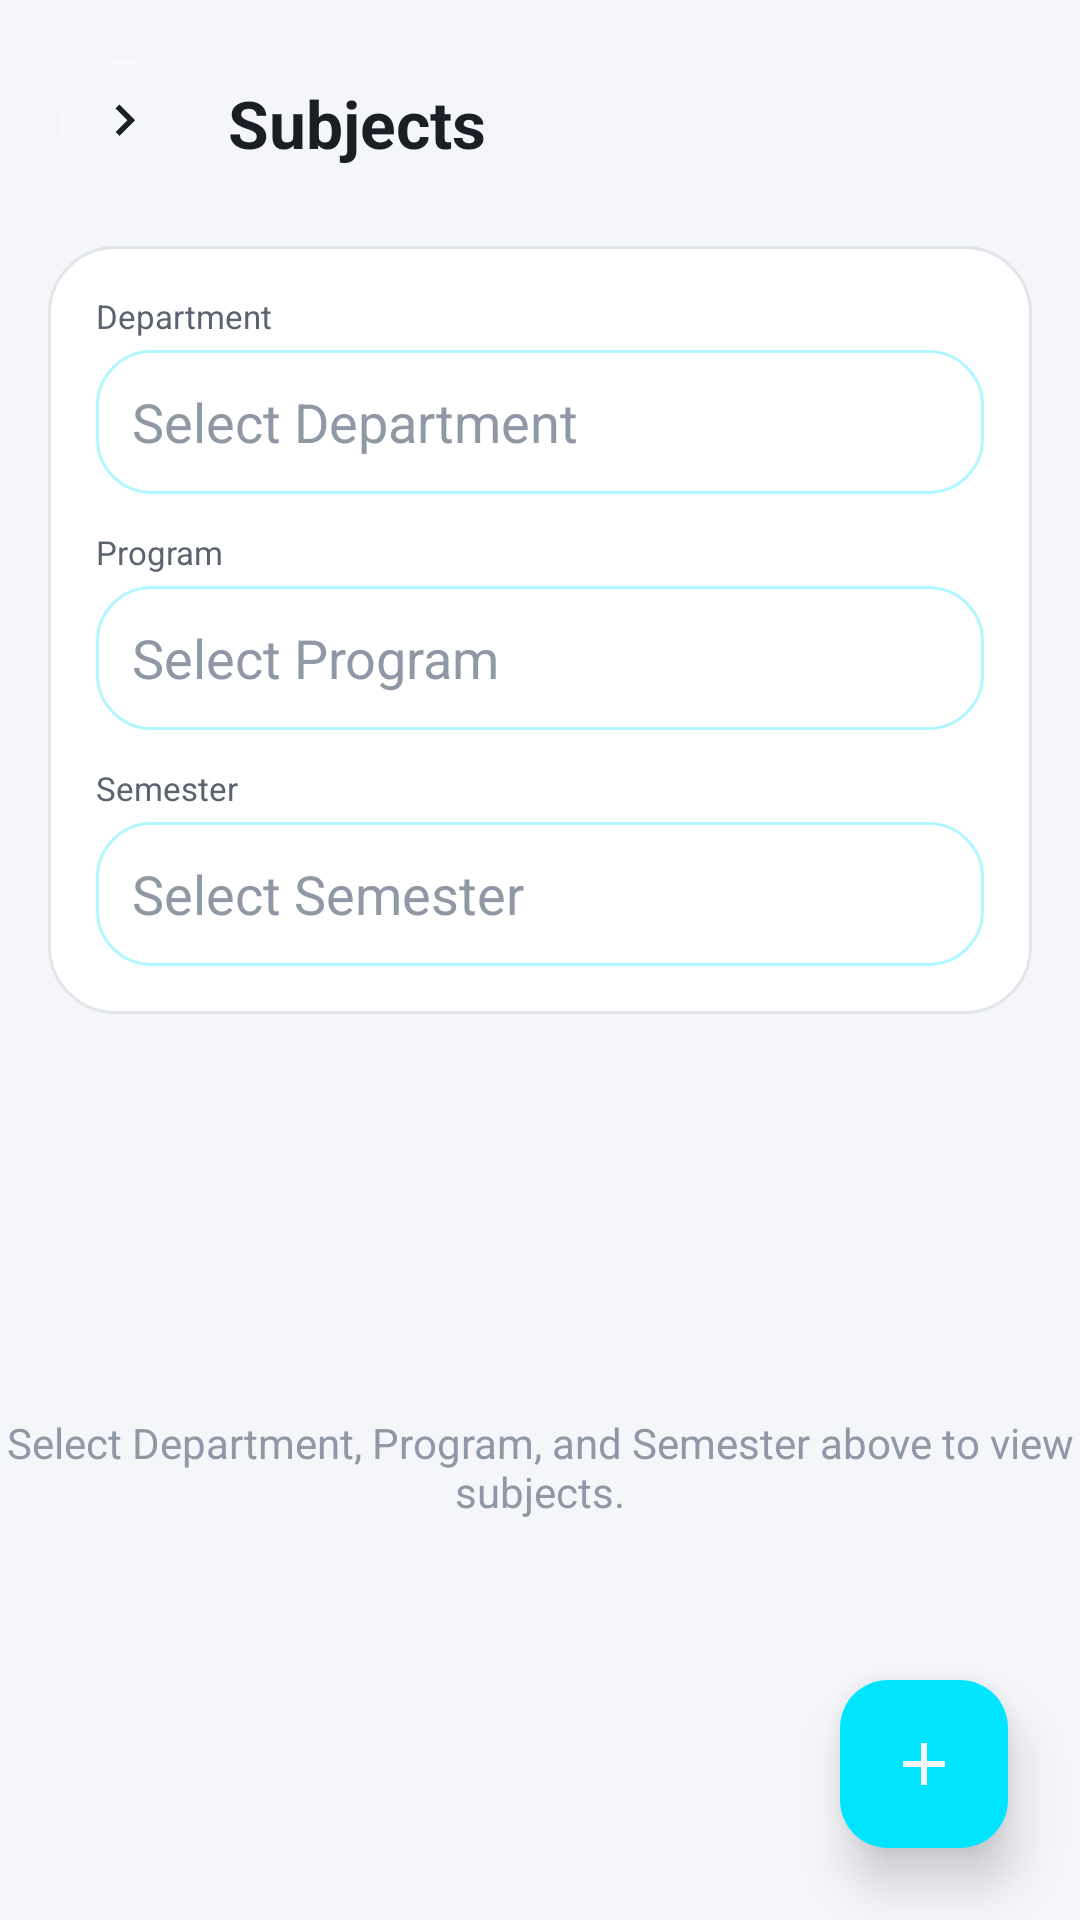

Layout XML and referenced resources for this Android screen:
<!-- AndroidManifest.xml: application theme Theme.QRCodeAttendance -->
<!-- res/layout/activity_subject_management.xml -->
<?xml version="1.0" encoding="utf-8"?>
<androidx.constraintlayout.widget.ConstraintLayout xmlns:android="http://schemas.android.com/apk/res/android"
    xmlns:app="http://schemas.android.com/apk/res-auto"
    android:layout_width="match_parent"
    android:layout_height="match_parent"
    android:background="@color/backgroundColor">

    
    <LinearLayout
        android:id="@+id/headerContainer"
        android:layout_width="match_parent"
        android:layout_height="wrap_content"
        android:orientation="horizontal"
        android:gravity="center_vertical"
        android:padding="20dp"
        app:layout_constraintTop_toTopOf="parent"
        app:layout_constraintStart_toStartOf="parent"
        app:layout_constraintEnd_toEndOf="parent">

        <ImageView
            android:id="@+id/btnBackHeader"
            android:layout_width="42dp"
            android:layout_height="42dp"
            android:padding="10dp"
            android:background="@drawable/bg_icon_circle_glass"
            android:src="@drawable/ic_arrow"
            app:tint="@color/textPrimary" />

        <TextView
            android:layout_width="0dp"
            android:layout_height="wrap_content"
            android:layout_weight="1"
            android:layout_marginStart="14dp"
            android:text="Subjects"
            android:textColor="@color/textPrimary"
            android:textSize="22sp"
            android:textStyle="bold" />

    </LinearLayout>

    
    <com.google.android.material.card.MaterialCardView
        android:id="@+id/filterCard"
        android:layout_width="match_parent"
        android:layout_height="wrap_content"
        android:layout_marginHorizontal="16dp"
        app:cardBackgroundColor="@android:color/transparent"
        app:cardCornerRadius="20dp"
        app:cardElevation="0dp"
        app:strokeWidth="0dp"
        app:layout_constraintTop_toBottomOf="@id/headerContainer"
        app:layout_constraintStart_toStartOf="parent"
        app:layout_constraintEnd_toEndOf="parent">

        <LinearLayout
            android:layout_width="match_parent"
            android:layout_height="wrap_content"
            android:orientation="vertical"
            android:background="@drawable/bg_glass_card"
            android:padding="16dp">

            <TextView
                android:layout_width="wrap_content"
                android:layout_height="wrap_content"
                android:text="Department"
                android:textColor="@color/textSecondary"
                android:textSize="11sp"
                android:layout_marginBottom="4dp" />

            <AutoCompleteTextView
                android:id="@+id/etFilterDepartment"
                android:layout_width="match_parent"
                android:layout_height="48dp"
                android:hint="Select Department"
                android:inputType="none"
                android:textColor="@color/textPrimary"
                android:textColorHint="@color/textTertiary"
                android:background="@drawable/bg_search_glass"
                android:padding="12dp"
                android:layout_marginBottom="12dp" />

            <TextView
                android:layout_width="wrap_content"
                android:layout_height="wrap_content"
                android:text="Program"
                android:textColor="@color/textSecondary"
                android:textSize="11sp"
                android:layout_marginBottom="4dp" />

            <AutoCompleteTextView
                android:id="@+id/etFilterProgram"
                android:layout_width="match_parent"
                android:layout_height="48dp"
                android:hint="Select Program"
                android:textColor="@color/textPrimary"
                android:textColorHint="@color/textTertiary"
                android:background="@drawable/bg_search_glass"
                android:padding="12dp"
                android:layout_marginBottom="12dp" />

            <TextView
                android:layout_width="wrap_content"
                android:layout_height="wrap_content"
                android:text="Semester"
                android:textColor="@color/textSecondary"
                android:textSize="11sp"
                android:layout_marginBottom="4dp" />

            <AutoCompleteTextView
                android:id="@+id/etFilterSemester"
                android:layout_width="match_parent"
                android:layout_height="48dp"
                android:hint="Select Semester"
                android:inputType="none"
                android:textColor="@color/textPrimary"
                android:textColorHint="@color/textTertiary"
                android:background="@drawable/bg_search_glass"
                android:padding="12dp" />

        </LinearLayout>

    </com.google.android.material.card.MaterialCardView>

    
    <TextView
        android:id="@+id/tvEmptyState"
        android:layout_width="wrap_content"
        android:layout_height="wrap_content"
        android:layout_marginHorizontal="32dp"
        android:text="Select Department, Program, and Semester above to view subjects."
        android:textColor="@color/textTertiary"
        android:textSize="14sp"
        android:gravity="center"
        android:visibility="visible"
        app:layout_constraintTop_toBottomOf="@id/filterCard"
        app:layout_constraintBottom_toBottomOf="parent"
        app:layout_constraintStart_toStartOf="parent"
        app:layout_constraintEnd_toEndOf="parent" />

    
    <androidx.recyclerview.widget.RecyclerView
        android:id="@+id/recyclerSubjects"
        android:layout_width="0dp"
        android:layout_height="0dp"
        android:layout_marginTop="8dp"
        android:clipToPadding="false"
        android:paddingBottom="90dp"
        app:layout_constraintTop_toBottomOf="@id/filterCard"
        app:layout_constraintBottom_toBottomOf="parent"
        app:layout_constraintStart_toStartOf="parent"
        app:layout_constraintEnd_toEndOf="parent" />

    <ProgressBar
        android:id="@+id/progressBar"
        android:layout_width="wrap_content"
        android:layout_height="wrap_content"
        android:indeterminateTint="@color/colorPrimary"
        android:visibility="gone"
        app:layout_constraintTop_toBottomOf="@id/filterCard"
        app:layout_constraintBottom_toBottomOf="parent"
        app:layout_constraintStart_toStartOf="parent"
        app:layout_constraintEnd_toEndOf="parent" />

    
    <com.google.android.material.floatingactionbutton.FloatingActionButton
        android:id="@+id/fabAddSubject"
        android:layout_width="wrap_content"
        android:layout_height="wrap_content"
        android:layout_margin="24dp"
        android:src="@drawable/ic_add"
        app:tint="@color/backgroundColor"
        app:backgroundTint="@color/colorPrimary"
        app:elevation="10dp"
        app:layout_constraintBottom_toBottomOf="parent"
        app:layout_constraintEnd_toEndOf="parent" />

</androidx.constraintlayout.widget.ConstraintLayout>
<!-- resources referenced by this layout -->
<resources>
  <color name="backgroundColor">#F4F6F9</color>
  <color name="colorPrimary">#00E5FF</color>
  <color name="textPrimary">#1B1E24</color>
  <color name="textSecondary">#5B6270</color>
  <color name="textTertiary">#9198A5</color>
  <!-- drawable bg_glass_card (drawable) -->
  <?xml version="1.0" encoding="utf-8"?>
  <shape xmlns:android="http://schemas.android.com/apk/res/android"
      android:shape="rectangle">
  
      <solid android:color="@color/surfaceGlass"/>
      <corners android:radius="22dp"/>
      <stroke
          android:width="1dp"
          android:color="@color/glassStroke"/>
  
  </shape>
  <!-- drawable bg_icon_circle_glass (drawable) -->
  <?xml version="1.0" encoding="utf-8"?>
  <shape xmlns:android="http://schemas.android.com/apk/res/android"
      android:shape="oval">
  
      <solid android:color="#1FFFFFFF"/>
      <stroke
          android:width="1dp"
          android:color="#33FFFFFF"/>
  
  </shape>
  <!-- drawable bg_search_glass (drawable) -->
  <?xml version="1.0" encoding="utf-8"?>
  <shape xmlns:android="http://schemas.android.com/apk/res/android"
      android:shape="rectangle">
  
      <solid android:color="#33FFFFFF"/>
  
      <stroke
          android:width="1dp"
          android:color="#4D00E5FF"/>
  
      <corners android:radius="18dp"/>
  
  </shape>
  <!-- drawable ic_add (drawable) -->
  <?xml version="1.0" encoding="utf-8"?>
  <vector xmlns:android="http://schemas.android.com/apk/res/android"
      android:width="24dp"
      android:height="24dp"
      android:viewportWidth="24"
      android:viewportHeight="24">
  
      <path
          android:fillColor="#FFFFFF"
          android:pathData="M19,11H13V5h-2v6H5v2h6v6h2v-6h6z"/>
  </vector>
  <!-- drawable ic_arrow (drawable) -->
  <?xml version="1.0" encoding="utf-8"?>
  <vector xmlns:android="http://schemas.android.com/apk/res/android"
      android:width="24dp"
      android:height="24dp"
      android:viewportWidth="24"
      android:viewportHeight="24">
  
      <path
          android:fillColor="#64748B"
          android:pathData="M9.29,6.71 13.58,11 9.29,15.29 10.71,16.71 16.41,11 10.71,5.29z"/>
  </vector>
  <style name="Theme.QRCodeAttendance" parent="Base.Theme.QRCodeAttendance" />
  <color name="surfaceGlass">#FFFFFF</color>
  <color name="glassStroke">#E2E5EA</color>
  <style name="Base.Theme.QRCodeAttendance" parent="Theme.Material3.DayNight.NoActionBar">
          
          
      </style>
</resources>
